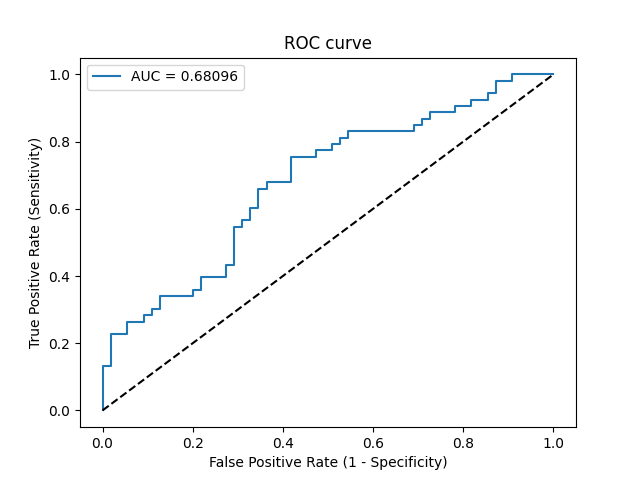

Source data for this figure (header and first rows):
Threshold, Sensitivity, Specificity, NPV, PPV
inf, 0.0, 1.0, 0.5093, 0
0.8761, 0.01887, 1.0, 0.514, 1.0
0.7971, 0.1321, 1.0, 0.5446, 1.0
0.7819, 0.1321, 0.9818, 0.54, 0.875
0.6857, 0.2264, 0.9818, 0.5684, 0.9231
0.6654, 0.2264, 0.9455, 0.5591, 0.8
0.6369, 0.2642, 0.9455, 0.5714, 0.8235
0.6352, 0.2642, 0.9091, 0.5618, 0.7368
0.6246, 0.283, 0.9091, 0.5682, 0.75
0.6169, 0.283, 0.8909, 0.5632, 0.7143
0.6058, 0.3019, 0.8909, 0.5698, 0.7273
0.6044, 0.3019, 0.8727, 0.5647, 0.6957
0.5829, 0.3396, 0.8727, 0.5783, 0.72
0.5774, 0.3396, 0.8, 0.557, 0.6207
0.5689, 0.3585, 0.8, 0.5641, 0.6333
0.5685, 0.3585, 0.7818, 0.5584, 0.6129
0.5635, 0.3962, 0.7818, 0.5733, 0.6364
0.5614, 0.3962, 0.7273, 0.5556, 0.5833
0.5354, 0.434, 0.7273, 0.5714, 0.6053
0.5292, 0.434, 0.7091, 0.5652, 0.5897
0.515, 0.5472, 0.7091, 0.619, 0.6444
0.5125, 0.5472, 0.6909, 0.6129, 0.6304
0.511, 0.566, 0.6909, 0.623, 0.6383
0.5099, 0.566, 0.6727, 0.6167, 0.625
0.5073, 0.6038, 0.6727, 0.6379, 0.64
0.5069, 0.6038, 0.6545, 0.6316, 0.6275
0.5034, 0.6604, 0.6545, 0.6667, 0.6481
0.5013, 0.6604, 0.6364, 0.6604, 0.6364
0.5003, 0.6792, 0.6364, 0.6731, 0.6429
0.4988, 0.6792, 0.5818, 0.6531, 0.6102
0.4965, 0.7547, 0.5818, 0.7111, 0.6349
0.4943, 0.7547, 0.5273, 0.6905, 0.6061
0.4919, 0.7736, 0.5273, 0.7073, 0.6119
0.4909, 0.7736, 0.4909, 0.6923, 0.5942
0.4909, 0.7925, 0.4909, 0.7105, 0.6
0.4907, 0.7925, 0.4727, 0.7027, 0.5915
0.4894, 0.8113, 0.4727, 0.7222, 0.5972
0.4894, 0.8113, 0.4545, 0.7143, 0.589
0.4891, 0.8302, 0.4545, 0.7353, 0.5946
0.4775, 0.8302, 0.3091, 0.6538, 0.5366
0.4739, 0.8491, 0.3091, 0.68, 0.5422
0.4724, 0.8491, 0.2909, 0.6667, 0.5357
0.4708, 0.8679, 0.2909, 0.6957, 0.5412
0.4679, 0.8679, 0.2727, 0.6818, 0.5349
0.4594, 0.8868, 0.2727, 0.7143, 0.5402
0.4437, 0.8868, 0.2182, 0.6667, 0.5222
0.4387, 0.9057, 0.2182, 0.7059, 0.5275
0.4328, 0.9057, 0.1818, 0.6667, 0.5161
0.4211, 0.9245, 0.1818, 0.7143, 0.5213
0.366, 0.9245, 0.1455, 0.6667, 0.5104
0.3559, 0.9434, 0.1455, 0.7273, 0.5155
0.3532, 0.9434, 0.1273, 0.7, 0.5102
0.3235, 0.9811, 0.1273, 0.875, 0.52
0.2938, 0.9811, 0.09091, 0.8333, 0.5098
0.1981, 1.0, 0.09091, 1.0, 0.5146
1.8904448957539847e-05, 1.0, 0.0, 0, 0.4907
